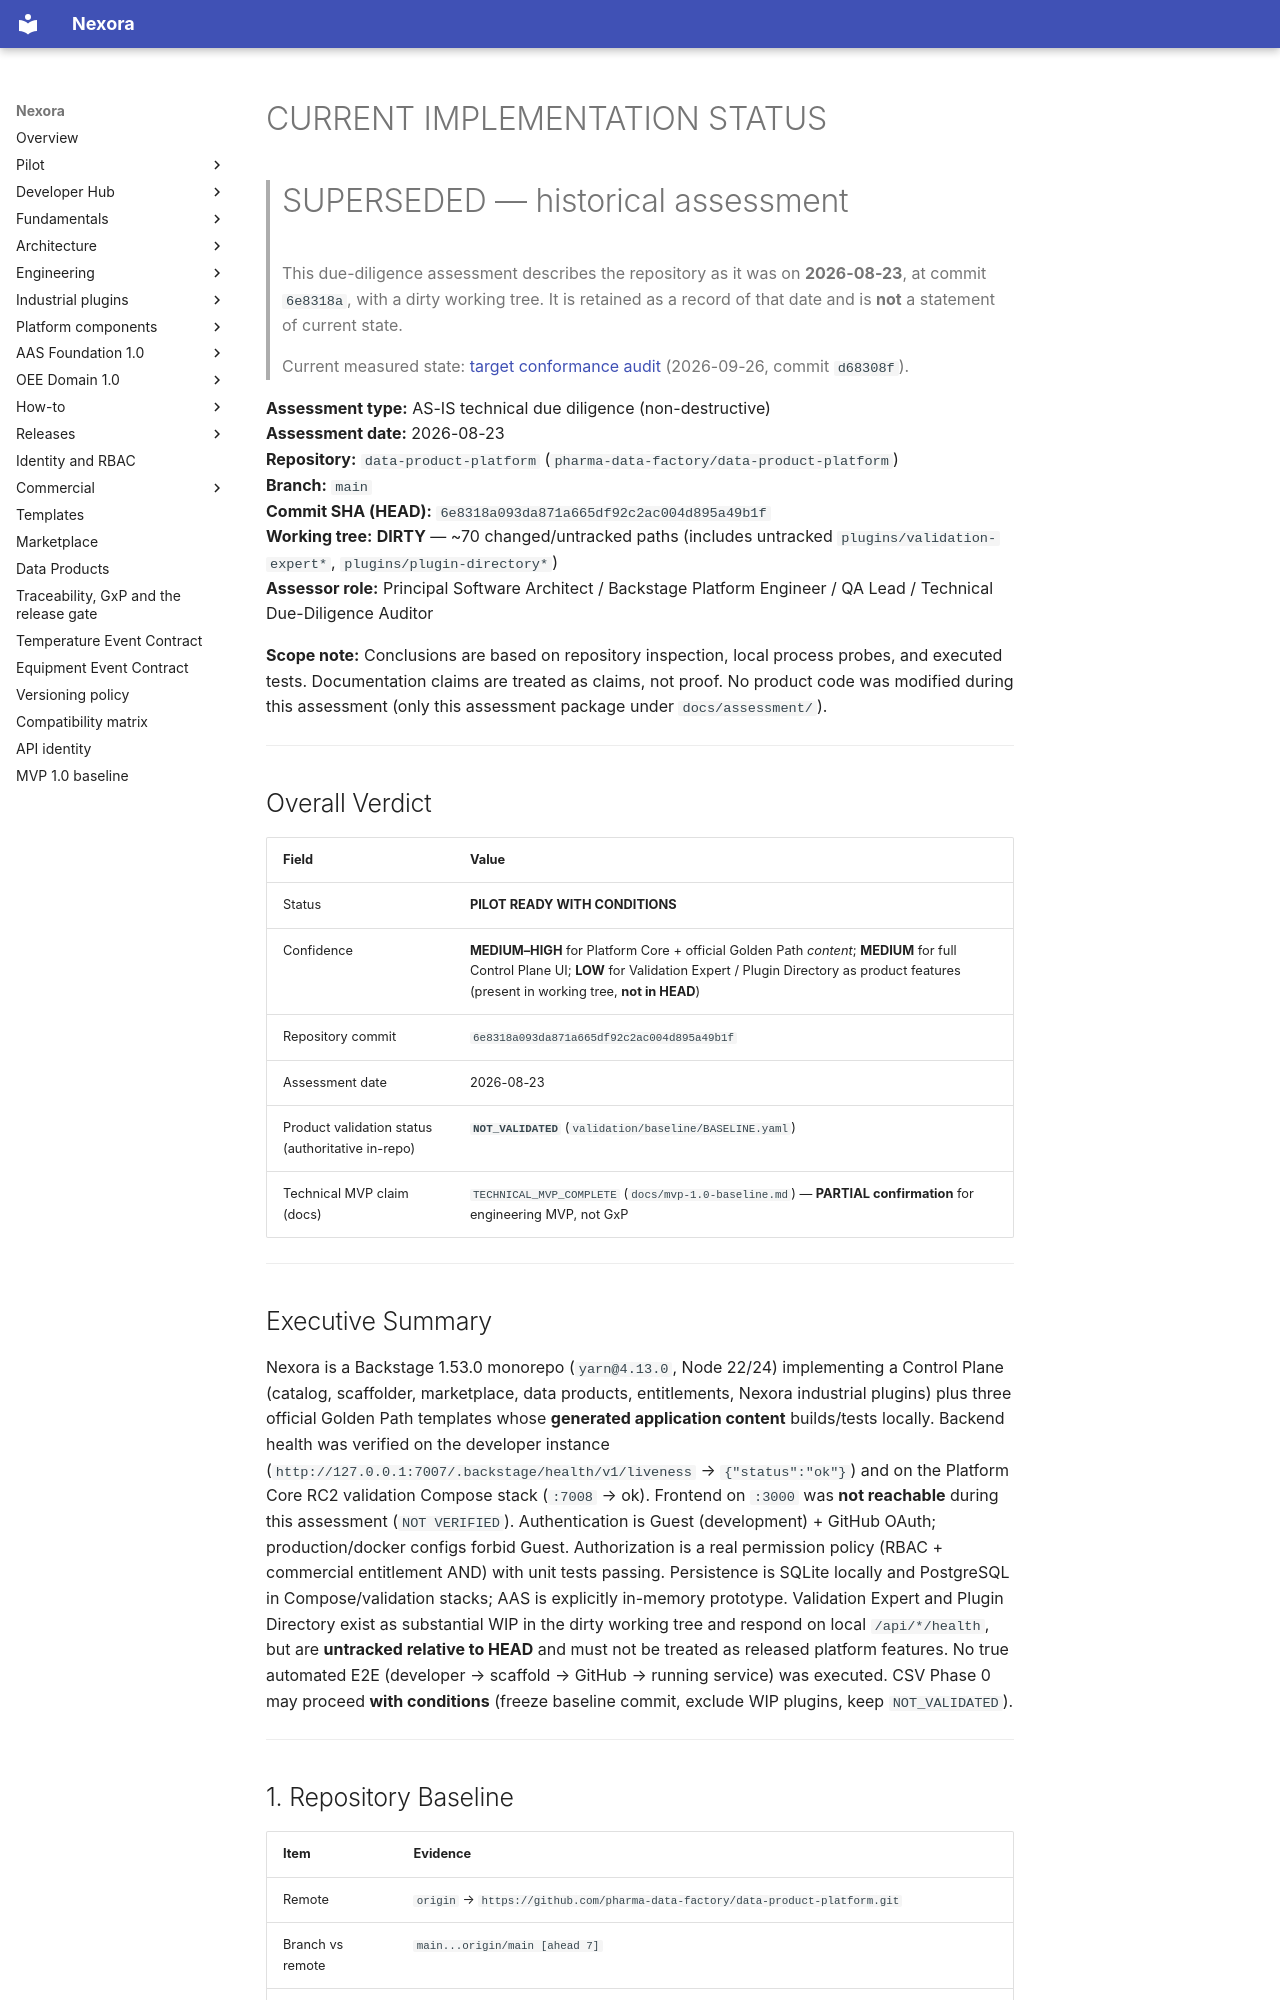

repository: pharma-data-factory/data-product-platform · page: assessment/CURRENT-IMPLEMENTATION-STATUS/index.html · generator: mkdocs

# CURRENT IMPLEMENTATION STATUS

> # SUPERSEDED — historical assessment
>
> This due-diligence assessment describes the repository as it was on
> **2026-08-23**, at commit `6e8318a`, with a dirty working tree. It is
> retained as a record of that date and is **not** a statement of current
> state.
>
> Current measured state:
> [target conformance audit](../audits/TARGET_CONFORMANCE_AUDIT.md)
> (2026-09-26, commit `d68308f`).

**Assessment type:** AS-IS technical due diligence (non-destructive)  
**Assessment date:** 2026-08-23  
**Repository:** `data-product-platform` (`pharma-data-factory/data-product-platform`)  
**Branch:** `main`  
**Commit SHA (HEAD):** `6e8318a093da871a665df92c2ac004d895a49b1f`  
**Working tree:** **DIRTY** — ~70 changed/untracked paths (includes untracked `plugins/validation-expert*`, `plugins/plugin-directory*`)  
**Assessor role:** Principal Software Architect / Backstage Platform Engineer / QA Lead / Technical Due-Diligence Auditor

**Scope note:** Conclusions are based on repository inspection, local process probes, and executed tests. Documentation claims are treated as claims, not proof. No product code was modified during this assessment (only this assessment package under `docs/assessment/`).

---

## Overall Verdict

| Field                                             | Value                                                                                                                                                                                                                     |
| ------------------------------------------------- | ------------------------------------------------------------------------------------------------------------------------------------------------------------------------------------------------------------------------- |
| Status                                            | **PILOT READY WITH CONDITIONS**                                                                                                                                                                                           |
| Confidence                                        | **MEDIUM–HIGH** for Platform Core + official Golden Path _content_; **MEDIUM** for full Control Plane UI; **LOW** for Validation Expert / Plugin Directory as product features (present in working tree, **not in HEAD**) |
| Repository commit                                 | `6e8318a093da871a665df92c2ac004d895a49b1f`                                                                                                                                                                                |
| Assessment date                                   | 2026-08-23                                                                                                                                                                                                                |
| Product validation status (authoritative in-repo) | **`NOT_VALIDATED`** (`validation/baseline/BASELINE.yaml`)                                                                                                                                                                 |
| Technical MVP claim (docs)                        | `TECHNICAL_MVP_COMPLETE` (`docs/mvp-1.0-baseline.md`) — **PARTIAL confirmation** for engineering MVP, not GxP                                                                                                             |

---
